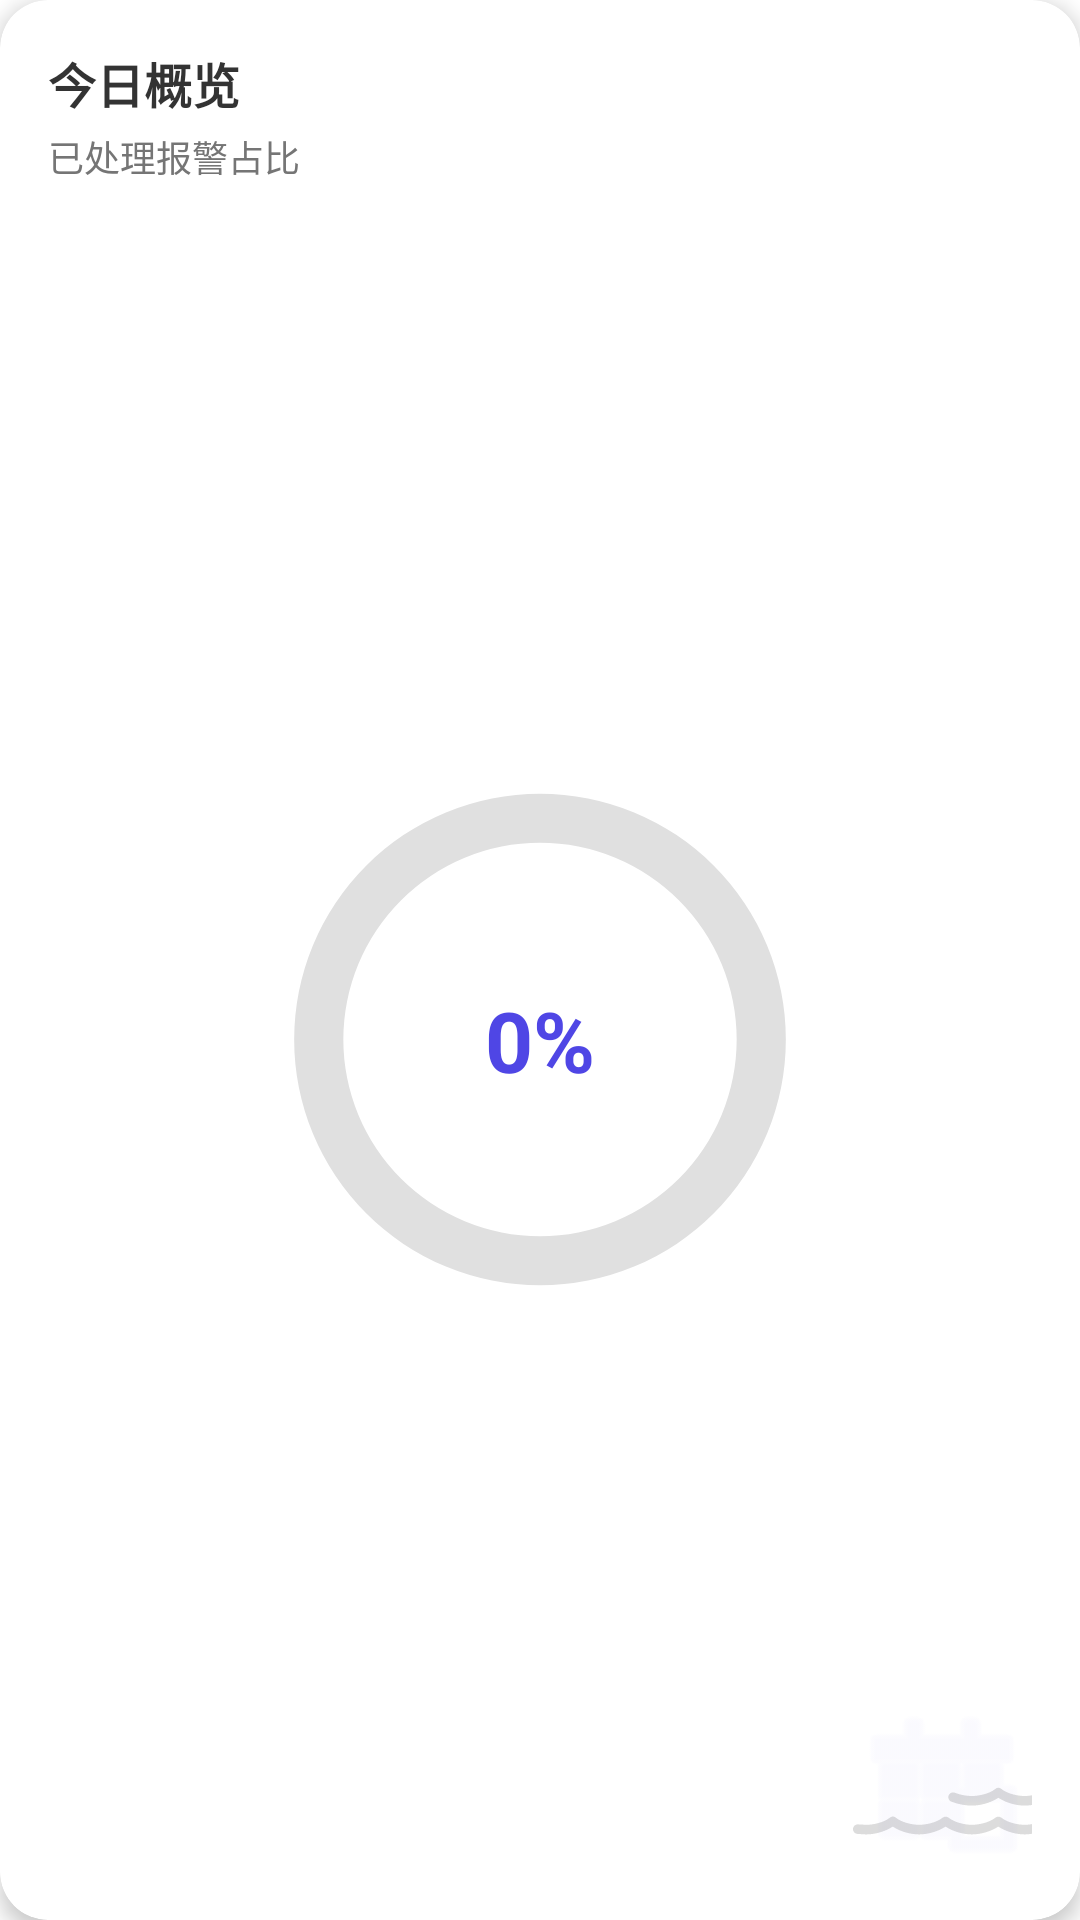

Produce the Android XML layout that renders to this screen, including the resource entries it uses.
<!-- AndroidManifest.xml: application theme Theme.MineGuard -->
<!-- res/layout/card_header_overview.xml -->
<androidx.cardview.widget.CardView xmlns:android="http://schemas.android.com/apk/res/android"
    xmlns:app="http://schemas.android.com/apk/res-auto"
    android:layout_width="match_parent"
    android:layout_height="match_parent"
    android:layout_margin="4dp"
    app:cardBackgroundColor="@android:color/white"
    app:cardCornerRadius="16dp"
    app:cardElevation="4dp">

    <androidx.constraintlayout.widget.ConstraintLayout
        android:layout_width="match_parent"
        android:layout_height="match_parent"
        android:padding="16dp">

        <ImageView
            android:id="@+id/iv_bg_decoration"
            android:layout_width="80dp"
            android:layout_height="80dp"
            android:src="@drawable/ic_water_ripple"
            android:alpha="0.2"
            android:scaleType="fitEnd"
            android:layout_marginBottom="-20dp"
            android:layout_marginEnd="-20dp"
            app:layout_constraintBottom_toBottomOf="parent"
            app:layout_constraintEnd_toEndOf="parent" />

        <TextView
            android:id="@+id/tv_overview_title"
            android:layout_width="wrap_content"
            android:layout_height="wrap_content"
            android:text="今日概览"
            android:textColor="#333333"
            android:textSize="16sp"
            android:textStyle="bold"
            app:layout_constraintStart_toStartOf="parent"
            app:layout_constraintTop_toTopOf="parent" />

        <TextView
            android:id="@+id/tv_overview_subtitle"
            android:layout_width="wrap_content"
            android:layout_height="wrap_content"
            android:layout_marginTop="4dp"
            android:text="已处理报警占比"
            android:textColor="#757575"
            android:textSize="12sp"
            app:layout_constraintStart_toStartOf="parent"
            app:layout_constraintTop_toBottomOf="@id/tv_overview_title" />

        <ProgressBar
            android:id="@+id/pb_overview_rate"
            style="?android:attr/progressBarStyleHorizontal"
            android:layout_width="0dp"
            android:layout_height="0dp"
            android:layout_marginTop="16dp"
            android:layout_marginBottom="8dp"
            android:max="100"
            android:progress="0"
            android:progressDrawable="@drawable/bg_dashboard_progress"
            app:layout_constraintDimensionRatio="1:1"
            app:layout_constraintWidth_percent="0.6"
            app:layout_constraintTop_toBottomOf="@id/tv_overview_subtitle"
            app:layout_constraintBottom_toBottomOf="parent"
            app:layout_constraintStart_toStartOf="parent"
            app:layout_constraintEnd_toEndOf="parent" />

        <TextView
            android:id="@+id/tv_processed_percent"
            android:layout_width="wrap_content"
            android:layout_height="wrap_content"
            android:text="0%"
            android:textColor="#4F46E5"
            android:textSize="28sp"
            android:textStyle="bold"
            app:layout_constraintStart_toStartOf="@id/pb_overview_rate"
            app:layout_constraintEnd_toEndOf="@id/pb_overview_rate"
            app:layout_constraintTop_toTopOf="@id/pb_overview_rate"
            app:layout_constraintBottom_toBottomOf="@id/pb_overview_rate" />

        <ImageView
            android:layout_width="60dp"
            android:layout_height="60dp"
            android:alpha="0.05"
            android:scaleType="fitEnd"
            android:src="@android:drawable/ic_menu_today"
            app:layout_constraintBottom_toBottomOf="parent"
            app:layout_constraintEnd_toEndOf="parent"
            app:tint="#4F46E5" />

    </androidx.constraintlayout.widget.ConstraintLayout>
</androidx.cardview.widget.CardView>
<!-- resources referenced by this layout -->
<resources>
  <!-- drawable bg_dashboard_progress (drawable) -->
  <?xml version="1.0" encoding="utf-8"?>
  <layer-list xmlns:android="http://schemas.android.com/apk/res/android">
  
      <item android:id="@android:id/background">
          <shape
              android:shape="ring"
              android:innerRadiusRatio="3"
              android:thicknessRatio="12"
              android:useLevel="false">
              <solid android:color="#E0E0E0" />
          </shape>
      </item>
  
      <item android:id="@android:id/progress">
          <rotate
              android:fromDegrees="270"
              android:toDegrees="270">
              <shape
                  android:shape="ring"
                  android:innerRadiusRatio="3"
                  android:thicknessRatio="12"
                  android:useLevel="true">
                  <solid android:color="#4F46E5" />
              </shape>
          </rotate>
      </item>
  
  </layer-list>
  <!-- drawable ic_water_ripple (drawable) -->
  <vector xmlns:android="http://schemas.android.com/apk/res/android" android:height="24dp" android:viewportHeight="1024" android:viewportWidth="1024" android:width="24dp">
        
      <path android:fillColor="#515151" android:pathData="M626.7,412.7c-4.1,0.5 -7.7,2.6 -10.8,5.1 -26.6,21.5 -72.7,30.2 -99.8,30.2 -20,0 -46.6,-3.6 -70.1,-12.8 -9.7,-5.6 -22.5,-2 -28.2,7.7 -5.6,9.7 -2,22.5 7.7,28.2 1.5,1 3.6,1.5 5.6,2 29.7,11.3 59.9,15.9 85,15.9 30.7,0 75.8,-9.2 112.6,-33.3 37.4,24.6 81.9,33.3 112.6,33.3s75.8,-9.2 112.6,-33.3c37.4,24.6 81.9,33.3 112.6,33.3 16.4,0 31.7,-2.6 44.5,-7.7 10.8,-4.6 15.4,-16.9 10.8,-27.1 -4.1,-10.2 -15.9,-15.4 -26.1,-11.3 -7.2,3.1 -16.9,5.1 -29.7,5.1 -27.1,0 -72.7,-8.7 -99.3,-30.2 -7.7,-6.1 -18.4,-6.1 -26.1,0 -26.6,21.5 -72.7,30.2 -99.8,30.2 -27.1,0 -72.7,-8.7 -99.3,-30.2 -3.6,-3.1 -8.7,-5.1 -13.3,-5.1h-1.5zM176.1,535.6c-4.1,0.5 -7.7,2.6 -10.8,5.1 -26.6,21.5 -72.7,30.2 -99.8,30.2 -12.3,0 -23.6,-2 -36.4,-2 -11.3,0 -20.5,9.2 -20.5,20.5s9.2,20.5 20.5,20.5c7.7,0 20,2 36.4,2 30.7,0 75.8,-9.2 112.6,-33.3 37.4,24.6 81.9,33.3 112.6,33.3s75.8,-9.2 112.6,-33.3c37.4,24.6 81.9,33.3 112.6,33.3s75.8,-9.2 112.6,-33.3c37.4,24.6 81.9,33.3 112.6,33.3s75.8,-9.2 112.6,-33.3c37.4,24.6 81.9,33.3 112.6,33.3 16.4,0 31.7,-2.6 45.1,-7.7 10.8,-4.6 15.4,-16.9 10.8,-27.1 -4.1,-10.2 -15.9,-15.4 -26.1,-11.3 -7.2,3.1 -16.9,5.1 -29.7,5.1 -27.1,0 -72.7,-8.7 -99.3,-30.2 -7.7,-6.1 -18.4,-6.1 -26.1,0 -26.6,21.5 -72.7,30.2 -99.8,30.2 -27.1,0 -72.7,-8.7 -99.3,-30.2 -7.7,-6.1 -18.4,-6.1 -26.1,0 -26.6,21.5 -72.7,30.2 -99.8,30.2 -27.1,0 -72.7,-8.7 -99.3,-30.2 -7.7,-6.1 -18.4,-6.1 -26.1,0 -26.6,21.5 -72.7,30.2 -99.8,30.2 -27.1,0 -72.7,-8.7 -99.3,-30.2 -3.6,-3.1 -8.7,-5.1 -13.3,-5.1h-2z"/>
      
  </vector>
  <style name="Theme.MineGuard" parent="Theme.MaterialComponents.DayNight.NoActionBar">
          
          <item name="colorPrimary">@color/primary_blue</item>
          <item name="colorPrimaryVariant">@color/primary_blue</item>
          <item name="colorOnPrimary">@color/white</item>
          
          <item name="colorSecondary">@color/teal_200</item>
          <item name="colorSecondaryVariant">@color/teal_700</item>
          <item name="colorOnSecondary">@color/black</item>
          
          <item name="android:statusBarColor">@android:color/transparent</item>
          <item name="android:windowTranslucentStatus">false</item>
          <item name="android:windowDrawsSystemBarBackgrounds">true</item>
          
      </style>
  <color name="primary_blue">#2196F3</color>
  <color name="white">#FFFFFFFF</color>
  <color name="teal_200">#FF03DAC5</color>
  <color name="teal_700">#FF018786</color>
  <color name="black">#FF000000</color>
</resources>
